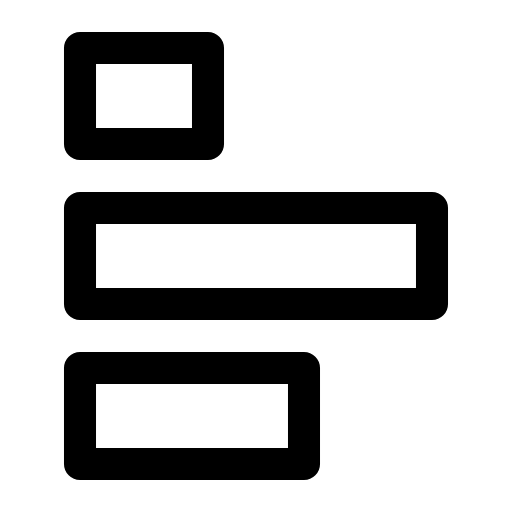
t = 0.00 s
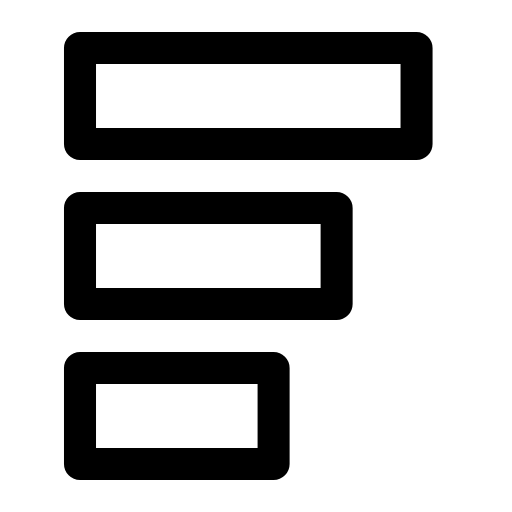
t = 0.53 s
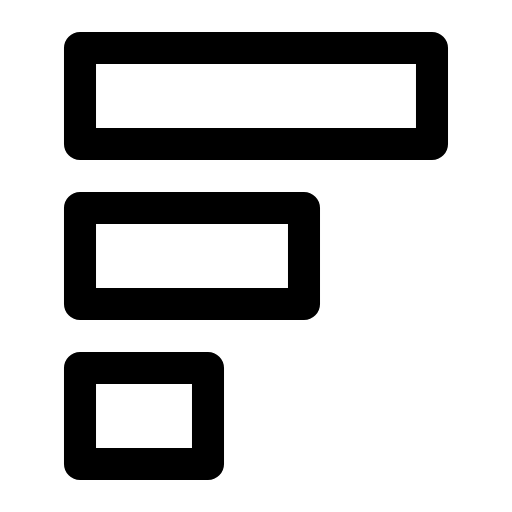
t = 1.07 s
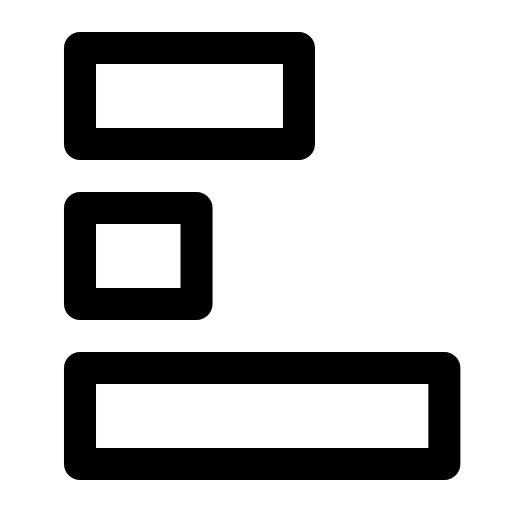
t = 1.60 s
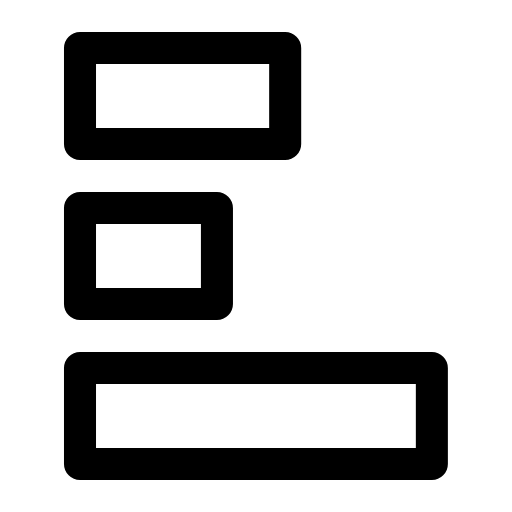
t = 2.13 s
t = 2.67 s: frame unchanged from t = 0.00 s, image omitted

The animated SVG that drew these frames (rendered in a browser with its animation timeline set to each time). Animation: 3 SMIL elements (animate=3); one cycle of 3.20 s, repeats indefinitely.

<svg xmlns="http://www.w3.org/2000/svg" viewBox="0 0 16 16" width="16" height="16" fill="none" stroke="currentColor" stroke-width="1.001" stroke-linecap="round" stroke-linejoin="round"><path d="M2.5 1.5L6.5 1.5L6.5 4.5L2.5 4.5L2.5 1.5Z"><animate attributeName="d" dur="3.2s" repeatCount="indefinite" keyTimes="0;0.094;0.206;0.25;0.362;0.475;0.519;0.631;0.744;0.788;1" values="M2.5 1.5L6.5 1.5L6.5 4.5L2.5 4.5L2.5 1.5Z;M2.5 1.5L6.5 1.5L6.5 4.5L2.5 4.5L2.5 1.5Z;M2.5 1.5L13.9 1.5L13.9 4.5L2.5 4.5L2.5 1.5Z;M2.5 1.5L13.5 1.5L13.5 4.5L2.5 4.5L2.5 1.5Z;M2.5 1.5L13.5 1.5L13.5 4.5L2.5 4.5L2.5 1.5Z;M2.5 1.5L9.1 1.5L9.1 4.5L2.5 4.5L2.5 1.5Z;M2.5 1.5L9.5 1.5L9.5 4.5L2.5 4.5L2.5 1.5Z;M2.5 1.5L9.5 1.5L9.5 4.5L2.5 4.5L2.5 1.5Z;M2.5 1.5L6.1 1.5L6.1 4.5L2.5 4.5L2.5 1.5Z;M2.5 1.5L6.5 1.5L6.5 4.5L2.5 4.5L2.5 1.5Z;M2.5 1.5L6.5 1.5L6.5 4.5L2.5 4.5L2.5 1.5Z" calcMode="spline" keySplines="0 0 1 1;.6 0 .25 1;.37 0 .63 1;0 0 1 1;.6 0 .25 1;.37 0 .63 1;0 0 1 1;.6 0 .25 1;.37 0 .63 1;0 0 1 1"/></path><path d="M2.5 6.5L13.5 6.5L13.5 9.5L2.5 9.5L2.5 6.5Z"><animate attributeName="d" dur="3.2s" repeatCount="indefinite" keyTimes="0;0.109;0.222;0.266;0.378;0.491;0.534;0.647;0.759;0.803;1" values="M2.5 6.5L13.5 6.5L13.5 9.5L2.5 9.5L2.5 6.5Z;M2.5 6.5L13.5 6.5L13.5 9.5L2.5 9.5L2.5 6.5Z;M2.5 6.5L9.1 6.5L9.1 9.5L2.5 9.5L2.5 6.5Z;M2.5 6.5L9.5 6.5L9.5 9.5L2.5 9.5L2.5 6.5Z;M2.5 6.5L9.5 6.5L9.5 9.5L2.5 9.5L2.5 6.5Z;M2.5 6.5L6.1 6.5L6.1 9.5L2.5 9.5L2.5 6.5Z;M2.5 6.5L6.5 6.5L6.5 9.5L2.5 9.5L2.5 6.5Z;M2.5 6.5L6.5 6.5L6.5 9.5L2.5 9.5L2.5 6.5Z;M2.5 6.5L13.9 6.5L13.9 9.5L2.5 9.5L2.5 6.5Z;M2.5 6.5L13.5 6.5L13.5 9.5L2.5 9.5L2.5 6.5Z;M2.5 6.5L13.5 6.5L13.5 9.5L2.5 9.5L2.5 6.5Z" calcMode="spline" keySplines="0 0 1 1;.6 0 .25 1;.37 0 .63 1;0 0 1 1;.6 0 .25 1;.37 0 .63 1;0 0 1 1;.6 0 .25 1;.37 0 .63 1;0 0 1 1"/></path><path d="M2.5 11.5L9.5 11.5L9.5 14.5L2.5 14.5L2.5 11.5Z"><animate attributeName="d" dur="3.2s" repeatCount="indefinite" keyTimes="0;0.125;0.238;0.281;0.394;0.506;0.55;0.663;0.775;0.819;1" values="M2.5 11.5L9.5 11.5L9.5 14.5L2.5 14.5L2.5 11.5Z;M2.5 11.5L9.5 11.5L9.5 14.5L2.5 14.5L2.5 11.5Z;M2.5 11.5L6.1 11.5L6.1 14.5L2.5 14.5L2.5 11.5Z;M2.5 11.5L6.5 11.5L6.5 14.5L2.5 14.5L2.5 11.5Z;M2.5 11.5L6.5 11.5L6.5 14.5L2.5 14.5L2.5 11.5Z;M2.5 11.5L13.9 11.5L13.9 14.5L2.5 14.5L2.5 11.5Z;M2.5 11.5L13.5 11.5L13.5 14.5L2.5 14.5L2.5 11.5Z;M2.5 11.5L13.5 11.5L13.5 14.5L2.5 14.5L2.5 11.5Z;M2.5 11.5L9.1 11.5L9.1 14.5L2.5 14.5L2.5 11.5Z;M2.5 11.5L9.5 11.5L9.5 14.5L2.5 14.5L2.5 11.5Z;M2.5 11.5L9.5 11.5L9.5 14.5L2.5 14.5L2.5 11.5Z" calcMode="spline" keySplines="0 0 1 1;.6 0 .25 1;.37 0 .63 1;0 0 1 1;.6 0 .25 1;.37 0 .63 1;0 0 1 1;.6 0 .25 1;.37 0 .63 1;0 0 1 1"/></path></svg>
